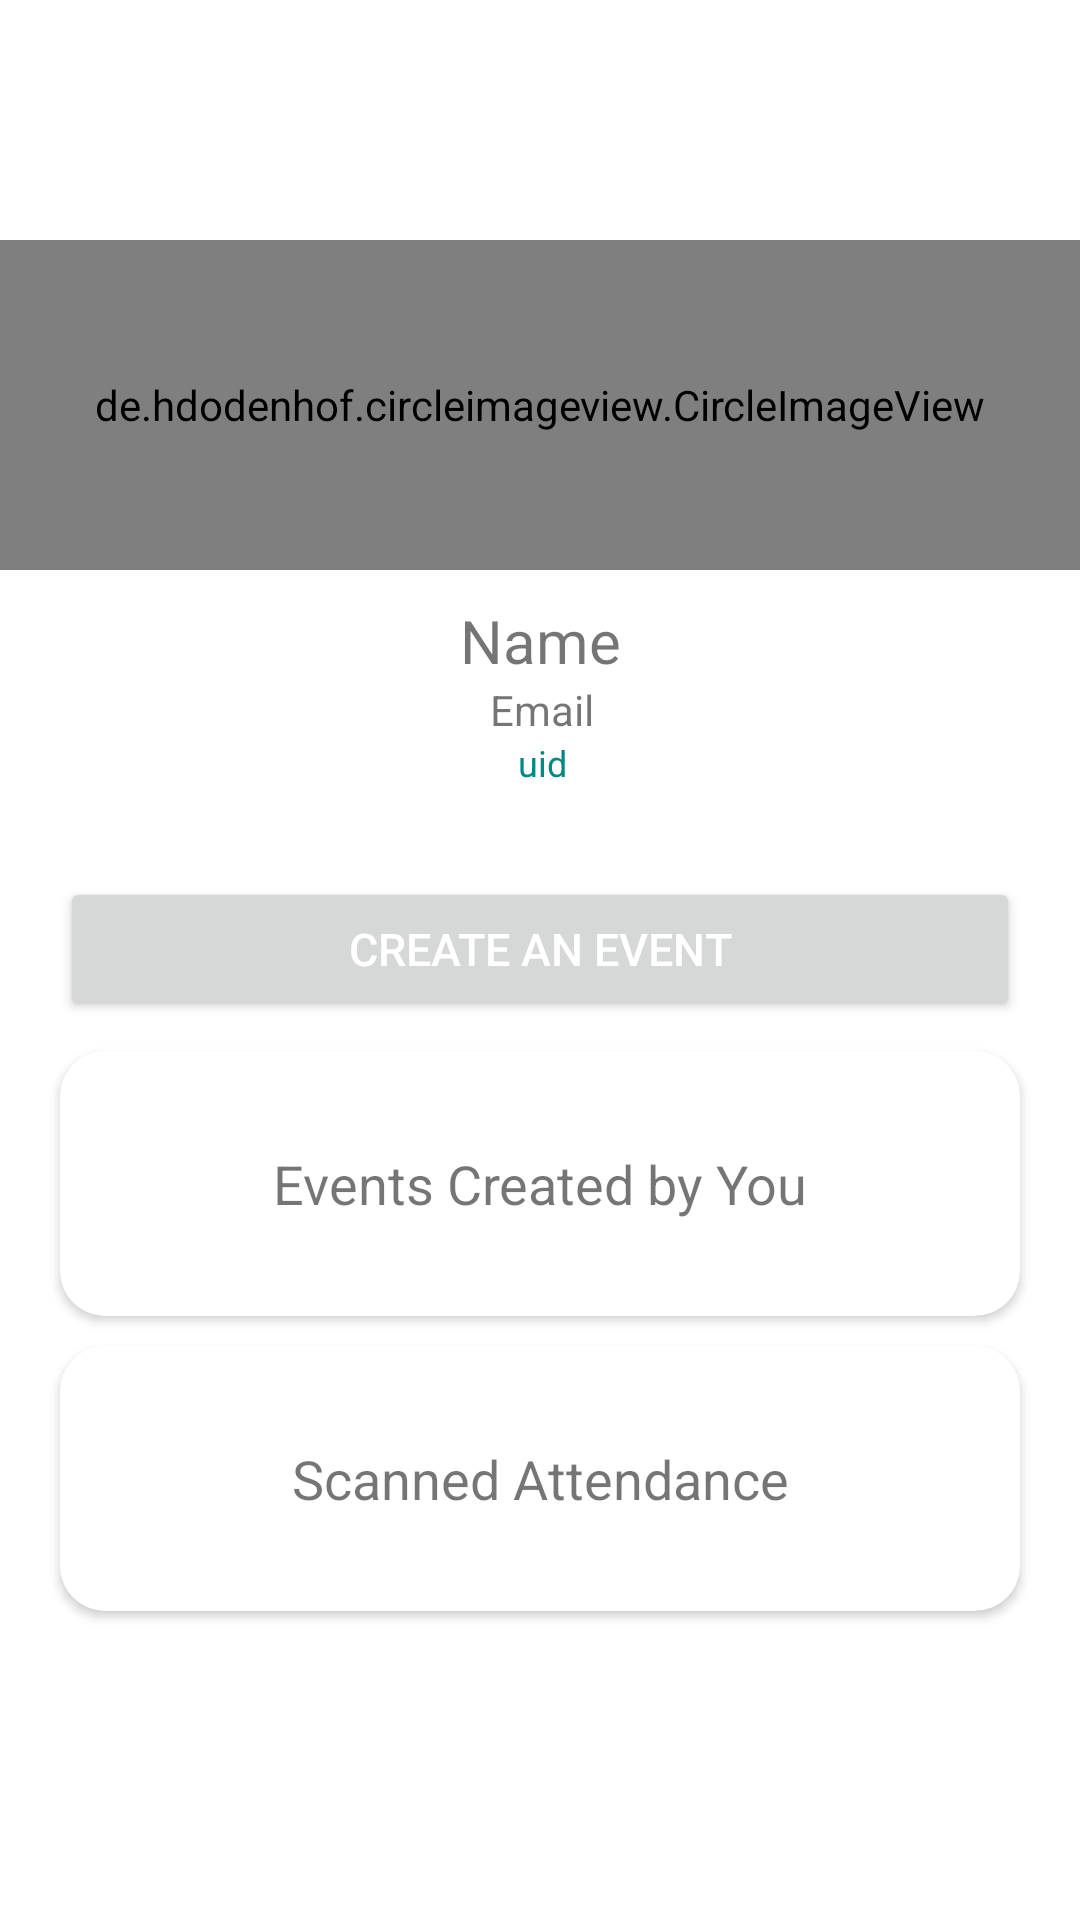

The Android layout XML behind this screen, and the referenced resources:
<!-- AndroidManifest.xml: application theme Theme.AttendGO -->
<!-- res/layout/fragment_dashboard.xml -->
<?xml version="1.0" encoding="utf-8"?>
<androidx.constraintlayout.widget.ConstraintLayout
    xmlns:android="http://schemas.android.com/apk/res/android"
    xmlns:app="http://schemas.android.com/apk/res-auto"
    xmlns:tools="http://schemas.android.com/tools"
    android:layout_width="match_parent"
    android:layout_height="match_parent"
    tools:context=".ui.dashboard.DashboardFragment" >

    <androidx.cardview.widget.CardView
        android:id="@+id/dbCV1"
        android:layout_width="match_parent"
        android:layout_height="wrap_content"
        android:layout_marginStart="20dp"
        android:layout_marginTop="10dp"
        android:layout_marginEnd="20dp"
        app:cardCornerRadius="15dp"
        app:layout_constraintBottom_toBottomOf="parent"
        app:layout_constraintEnd_toEndOf="@+id/createEventBtn"
        app:layout_constraintHorizontal_bias="0.491"
        app:layout_constraintStart_toStartOf="@+id/createEventBtn"
        app:layout_constraintTop_toBottomOf="@+id/createEventBtn"
        app:layout_constraintVertical_bias="0.0">

        <androidx.constraintlayout.widget.ConstraintLayout
            android:layout_width="match_parent"
            android:layout_height="wrap_content">

            <TextView
                android:id="@+id/eventCreated"
                android:layout_width="wrap_content"
                android:layout_height="wrap_content"
                android:layout_marginTop="32dp"
                android:layout_marginBottom="32dp"
                android:gravity="center"
                android:text="@string/events_created_by_you"
                android:textSize="18sp"
                app:layout_constraintBottom_toBottomOf="parent"
                app:layout_constraintEnd_toEndOf="parent"
                app:layout_constraintStart_toStartOf="parent"
                app:layout_constraintTop_toTopOf="parent" />
        </androidx.constraintlayout.widget.ConstraintLayout>
    </androidx.cardview.widget.CardView>

    <androidx.cardview.widget.CardView
        android:id="@+id/dbCV2"
        android:layout_width="match_parent"
        android:layout_height="wrap_content"
        android:layout_marginStart="20dp"
        android:layout_marginTop="10dp"
        android:layout_marginEnd="20dp"
        app:cardCornerRadius="15dp"
        app:layout_constraintBottom_toBottomOf="parent"
        app:layout_constraintEnd_toEndOf="@+id/dbCV1"
        app:layout_constraintHorizontal_bias="0.491"
        app:layout_constraintStart_toStartOf="@+id/dbCV1"
        app:layout_constraintTop_toBottomOf="@+id/dbCV1"
        app:layout_constraintVertical_bias="0.0">

        <androidx.constraintlayout.widget.ConstraintLayout
            android:layout_width="match_parent"
            android:layout_height="wrap_content">

            <TextView
                android:id="@+id/scannedAttendance"
                android:layout_width="wrap_content"
                android:layout_height="wrap_content"
                android:layout_marginTop="32dp"
                android:layout_marginBottom="32dp"
                android:gravity="center"
                android:text="@string/scanned_attendance"
                android:textSize="18sp"
                app:layout_constraintBottom_toBottomOf="parent"
                app:layout_constraintEnd_toEndOf="parent"
                app:layout_constraintStart_toStartOf="parent"
                app:layout_constraintTop_toTopOf="parent" />
        </androidx.constraintlayout.widget.ConstraintLayout>
    </androidx.cardview.widget.CardView>

    <Button
        android:id="@+id/createEventBtn"
        android:layout_width="0dp"
        android:layout_height="wrap_content"
        android:layout_marginStart="20dp"
        android:layout_marginTop="30dp"
        android:layout_marginEnd="20dp"
        android:text="@string/create_an_event"
        android:textColor="@color/white"
        android:textSize="15sp"
        app:layout_constraintBottom_toBottomOf="parent"
        app:layout_constraintEnd_toEndOf="parent"
        app:layout_constraintHorizontal_bias="1.0"
        app:layout_constraintStart_toStartOf="parent"
        app:layout_constraintTop_toBottomOf="@+id/userID"
        app:layout_constraintVertical_bias="0.0" />

    <de.hdodenhof.circleimageview.CircleImageView
        android:id="@+id/userImage"
        android:layout_width="match_parent"
        android:layout_height="match_parent"
        android:layout_marginTop="80dp"
        android:layout_marginBottom="450dp"
        android:src="@drawable/avatars"
        app:civ_border_color="@color/black"
        app:civ_border_width="2dp"
        app:layout_constraintBottom_toBottomOf="parent"
        app:layout_constraintEnd_toEndOf="parent"
        app:layout_constraintHorizontal_bias="0.498"
        app:layout_constraintStart_toStartOf="parent"
        app:layout_constraintTop_toTopOf="parent"
        app:layout_constraintVertical_bias="0.146" />

    <TextView
        android:id="@+id/userName"
        android:layout_width="wrap_content"
        android:layout_height="wrap_content"
        android:layout_marginTop="10dp"
        android:text="Name"
        android:textSize="20sp"
        app:layout_constraintEnd_toEndOf="@+id/userImage"
        app:layout_constraintStart_toStartOf="@+id/userImage"
        app:layout_constraintTop_toBottomOf="@+id/userImage" />

    <TextView
        android:id="@+id/userEmail"
        android:layout_width="wrap_content"
        android:layout_height="wrap_content"
        android:text="Email"
        android:textSize="14sp"
        app:layout_constraintEnd_toEndOf="@+id/userName"
        app:layout_constraintHorizontal_bias="0.526"
        app:layout_constraintStart_toStartOf="@+id/userName"
        app:layout_constraintTop_toBottomOf="@+id/userName" />

    <TextView
        android:id="@+id/userID"
        android:layout_width="wrap_content"
        android:layout_height="wrap_content"
        android:text="uid"
        android:textColor="@color/teal_700"
        android:textSize="12sp"
        app:layout_constraintEnd_toEndOf="@+id/userEmail"
        app:layout_constraintStart_toStartOf="@+id/userEmail"
        app:layout_constraintTop_toBottomOf="@+id/userEmail" />
</androidx.constraintlayout.widget.ConstraintLayout>
<!-- resources referenced by this layout -->
<resources>
  <color name="black">#FF000000</color>
  <color name="teal_700">#FF018786</color>
  <color name="white">#FFFFFFFF</color>
  <string name="create_an_event">Create an Event</string>
  <string name="events_created_by_you">Events Created by You</string>
  <string name="scanned_attendance">Scanned Attendance</string>
  <style name="Theme.AttendGO" parent="Theme.MaterialComponents.DayNight.DarkActionBar">
          
          <item name="colorPrimary">@color/teal_200</item>
          <item name="colorPrimaryVariant">@color/white</item>
          <item name="colorOnPrimary">@color/white</item>
          
          <item name="colorSecondary">@color/teal_700</item>
          <item name="colorSecondaryVariant">@color/teal_700</item>
          <item name="colorOnSecondary">@color/black</item>
          
          <item name="android:statusBarColor" tools:targetApi="l">?attr/colorPrimaryVariant</item>
          
          
          <item name="android:windowLightStatusBar">true</item>
      </style>
  <color name="teal_200">#FF03DAC5</color>
</resources>
